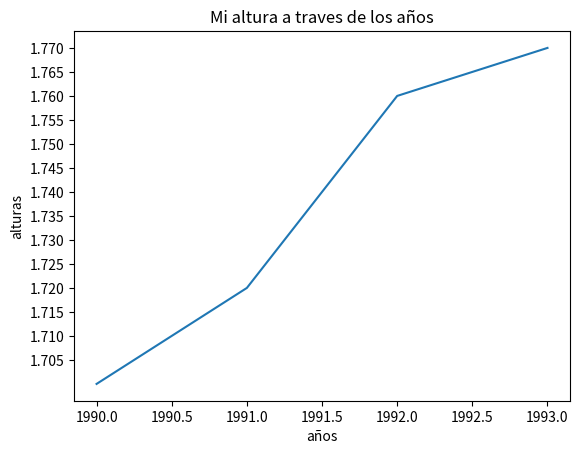

Python code for this plot:
# ejecutar como:
# python program<n>.py
# n es el numero de programa
# Creación de un grafico de dispersion X,Y
#

# importamos librerias
import matplotlib.pyplot as plt

# creamos un conjunto de datos
# NOTA:  para graficar deben coincidir en cantidad de datos
year = [1990, 1991, 1992, 1993]
height = [1.70, 1.72, 1.76, 1.77]

# creamos el grafico
plt.plot(year, height)
#plt.scatter(year, height)

# agregamos leyenda a ejes
plt.xlabel('años')
plt.ylabel('alturas')
plt.title('Mi altura a traves de los años')
plt.yticks([1.705, 1.71, 1.715, 1.72, 1.725, 1.73, 1.735,
            1.74, 1.745, 1.75, 1.755, 1.76, 1.765, 1.77])

# mostramos el grafico
plt.show()